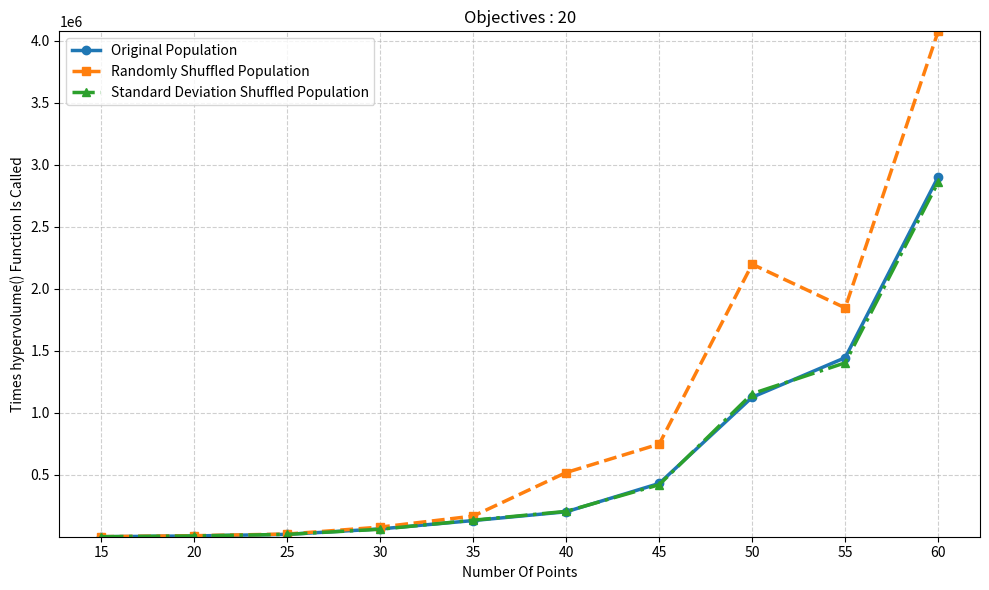

Source code (Python):
import matplotlib.pyplot as plt

# Data
X = [15, 20, 25, 30, 35, 40, 45, 50, 55, 60]

Y1 = [2358, 8582, 21472, 65200, 132623, 203465, 431811, 1126921, 1445632, 2902984]
Y2 = [2936, 10553, 23970, 79927, 168816, 520025, 749189, 2199093, 1847263, 4076763]
Y3 = [2372, 8440, 21468, 62616, 135497, 206896, 421459, 1155279, 1404417, 2861050]

plt.figure(figsize=(10, 6))

# Plot with distinct styles
plt.plot(X, Y1, marker='o', linewidth=2.5, label='Original Population')
plt.plot(X, Y2, marker='s', linestyle='--', linewidth=2.5, label='Randomly Shuffled Population')
plt.plot(X, Y3, marker='^', linestyle='-.', linewidth=2.5, label='Standard Deviation Shuffled Population')

# Force all X points to be visible
plt.xticks(X)

# Improve Y scaling (tight margins)
y_min = min(min(Y1), min(Y2), min(Y3))
y_max = max(max(Y1), max(Y2), max(Y3))
plt.ylim(y_min - 20, y_max + 20)

# Labels and title
plt.xlabel('Number Of Points')
plt.ylabel('Times hypervolume() Function Is Called')
plt.title('Objectives : 20')

# Grid for clarity
plt.grid(True, linestyle='--', alpha=0.6)

# Legend
plt.legend()

plt.tight_layout()
plt.show()
